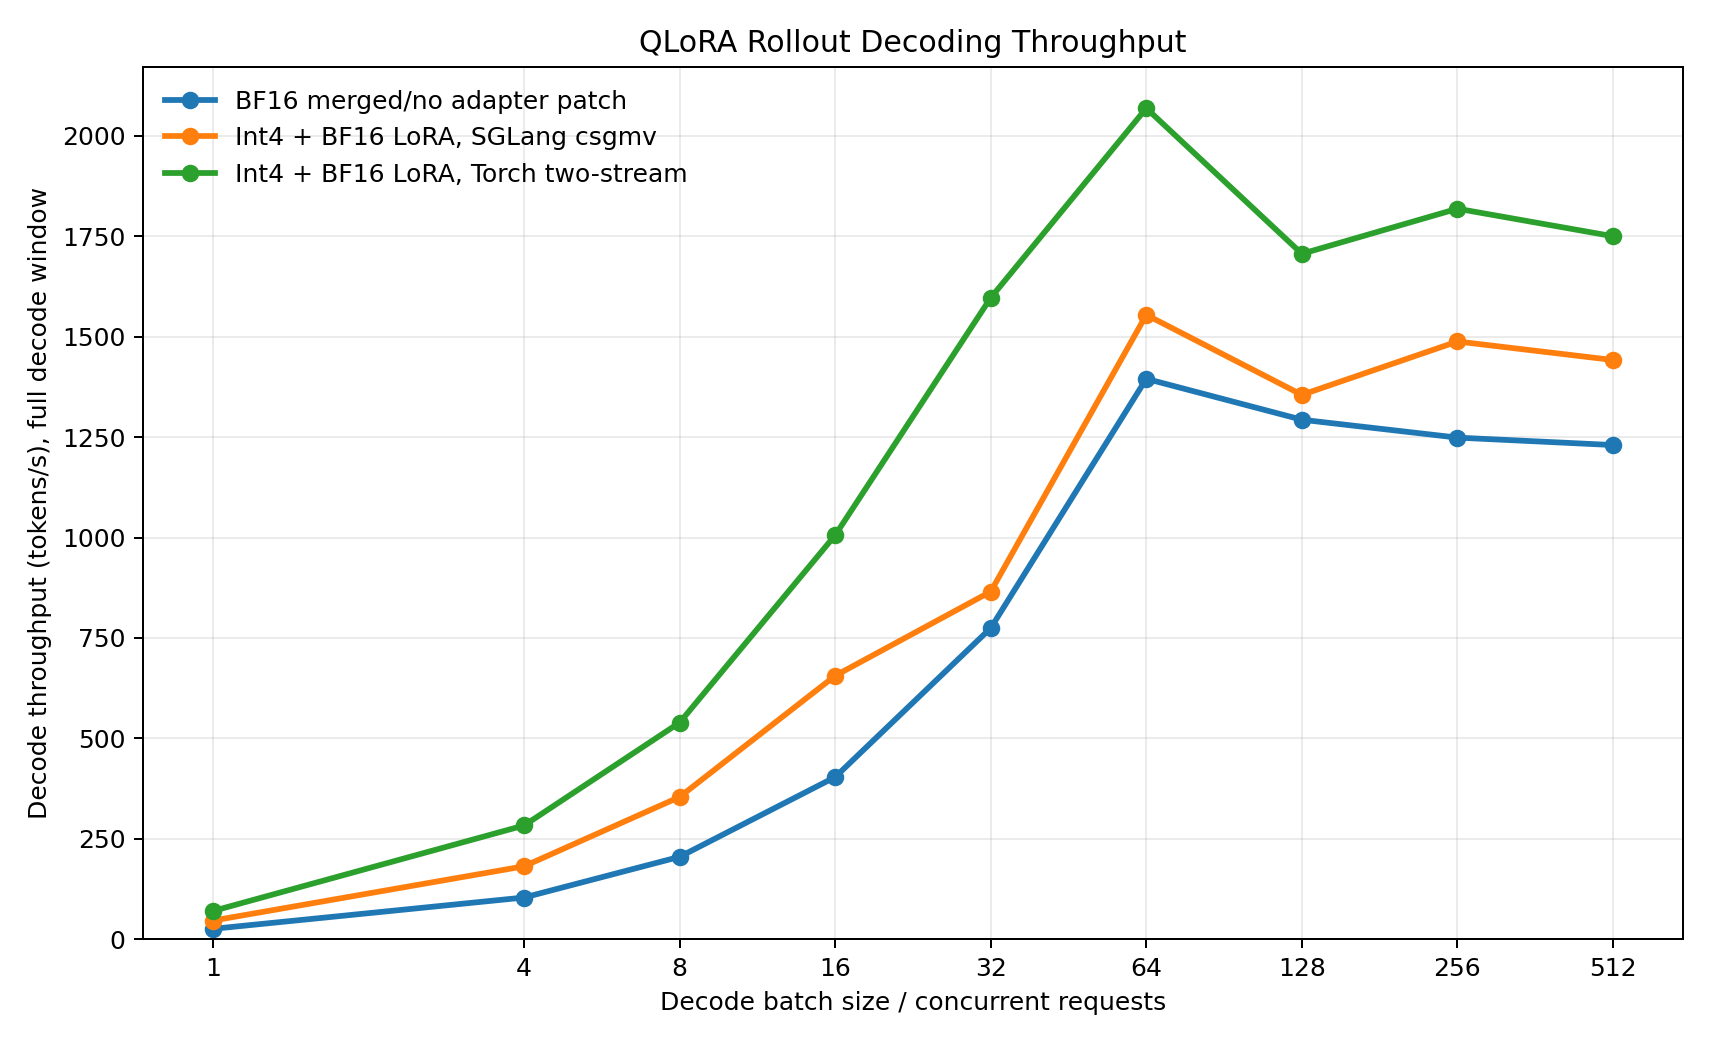

Values plotted in this chart, from the file beside it:
scheme, batch_size, decode_tokens_per_request, success, decode_time_s, decode_tok_s, full_decode_time_s, full_decode_tok_s, all_started_decode_time_s, all_started_decode_tok_s, tokens_after_all_started, observed_tokens, first_token_spread_s, legacy_decode_tok_s, completed_requests, source
bf16_merged, 1, 256, True, 10.02, 25.55, 10.02, 25.55, 10.02, 25.55, 256, 256, 0.0, 25.55, 1, /data/huanchen/sglang/.rollout-profile/q…
bf16_merged, 128, 256, True, 25.33, 1293, 25.33, 1293, 11.77, 1344, 15811, 32768, 13.57, 2785, 128, /data/huanchen/sglang/.rollout-profile/q…
bf16_merged, 16, 256, True, 10.15, 403.5, 10.15, 403.5, 10.15, 402.1, 4081, 4096, 0.0008434, 403.6, 16, /data/huanchen/sglang/.rollout-profile/q…
bf16_merged, 256, 256, True, 52.48, 1249, 52.48, 1249, 11.74, 1282, 15046, 65536, 40.74, 5583, 256, /data/huanchen/sglang/.rollout-profile/q…
bf16_merged, 32, 256, True, 10.58, 774.6, 10.58, 774.6, 10.57, 771.8, 8161, 8192, 0.001699, 774.7, 32, /data/huanchen/sglang/.rollout-profile/q…
bf16_merged, 4, 256, True, 9.891, 103.5, 9.891, 103.5, 9.89, 103.2, 1021, 1024, 0.0002315, 103.5, 4, /data/huanchen/sglang/.rollout-profile/q…
bf16_merged, 512, 256, True, 106.5, 1230, 106.5, 1230, 11.6, 1187, 13771, 131072, 94.93, 11298, 512, /data/huanchen/sglang/.rollout-profile/q…
bf16_merged, 64, 256, True, 11.74, 1395, 11.74, 1395, 11.62, 1405, 16321, 16384, 0.1254, 1410, 64, /data/huanchen/sglang/.rollout-profile/q…
bf16_merged, 8, 256, True, 9.994, 204.9, 9.994, 204.9, 9.993, 204.2, 2041, 2048, 0.0004057, 204.9, 8, /data/huanchen/sglang/.rollout-profile/q…
qlora_csgmv, 1, 256, True, 5.554, 46.1, 5.554, 46.1, 5.554, 46.1, 256, 256, 0.0, 46.1, 1, /data/huanchen/sglang/.rollout-profile/q…
qlora_csgmv, 128, 256, True, 24.18, 1355, 24.18, 1355, 7.239, 986.5, 7141, 32768, 16.94, 4527, 128, /data/huanchen/sglang/.rollout-profile/q…
qlora_csgmv, 16, 256, True, 6.245, 655.9, 6.245, 655.9, 6.244, 653.6, 4081, 4096, 0.0009353, 656, 16, /data/huanchen/sglang/.rollout-profile/q…
qlora_csgmv, 256, 256, True, 44.04, 1488, 44.04, 1488, 10.1, 1421, 14351, 65536, 33.93, 6488, 256, /data/huanchen/sglang/.rollout-profile/q…
qlora_csgmv, 32, 256, True, 9.466, 865.4, 9.466, 865.4, 9.464, 862.3, 8161, 8192, 0.002035, 865.6, 32, /data/huanchen/sglang/.rollout-profile/q…
qlora_csgmv, 4, 256, True, 5.648, 181.3, 5.648, 181.3, 5.647, 180.8, 1021, 1024, 0.0002125, 181.3, 4, /data/huanchen/sglang/.rollout-profile/q…
qlora_csgmv, 512, 256, True, 90.89, 1442, 90.89, 1442, 6.07, 504.3, 3061, 131072, 84.82, 21594, 512, /data/huanchen/sglang/.rollout-profile/q…
qlora_csgmv, 64, 256, True, 10.54, 1555, 10.54, 1555, 10.43, 1564, 16321, 16384, 0.1053, 1570, 64, /data/huanchen/sglang/.rollout-profile/q…
qlora_csgmv, 8, 256, True, 5.785, 354, 5.785, 354, 5.785, 352.8, 2041, 2048, 0.0004145, 354, 8, /data/huanchen/sglang/.rollout-profile/q…
qlora_torch_twostream, 1, 256, True, 3.657, 70, 3.657, 70, 3.657, 70, 256, 256, 0.0, 70, 1, /data/huanchen/sglang/.rollout-profile/q…
qlora_torch_twostream, 128, 256, True, 19.2, 1707, 19.2, 1707, 5.105, 1399, 7141, 32768, 14.09, 6418, 128, /data/huanchen/sglang/.rollout-profile/q…
qlora_torch_twostream, 16, 256, True, 4.072, 1006, 4.072, 1006, 4.057, 1006, 4081, 4096, 0.0149, 1010, 16, /data/huanchen/sglang/.rollout-profile/q…
qlora_torch_twostream, 256, 256, True, 36.03, 1819, 36.03, 1819, 7.579, 1855, 14061, 65536, 28.45, 8647, 256, /data/huanchen/sglang/.rollout-profile/q…
qlora_torch_twostream, 32, 256, True, 5.129, 1597, 5.129, 1597, 5.073, 1609, 8161, 8192, 0.05595, 1615, 32, /data/huanchen/sglang/.rollout-profile/q…
qlora_torch_twostream, 4, 256, True, 3.619, 283, 3.619, 283, 3.618, 282.2, 1021, 1024, 0.0003648, 283, 4, /data/huanchen/sglang/.rollout-profile/q…
qlora_torch_twostream, 512, 256, True, 74.88, 1750, 74.88, 1750, 4.101, 784.5, 3217, 131072, 70.78, 31964, 512, /data/huanchen/sglang/.rollout-profile/q…
qlora_torch_twostream, 64, 256, True, 7.918, 2069, 7.918, 2069, 7.632, 2138, 16321, 16384, 0.2859, 2147, 64, /data/huanchen/sglang/.rollout-profile/q…
qlora_torch_twostream, 8, 256, True, 3.799, 539.1, 3.799, 539.1, 3.79, 538.6, 2041, 2048, 0.009149, 540.4, 8, /data/huanchen/sglang/.rollout-profile/q…
